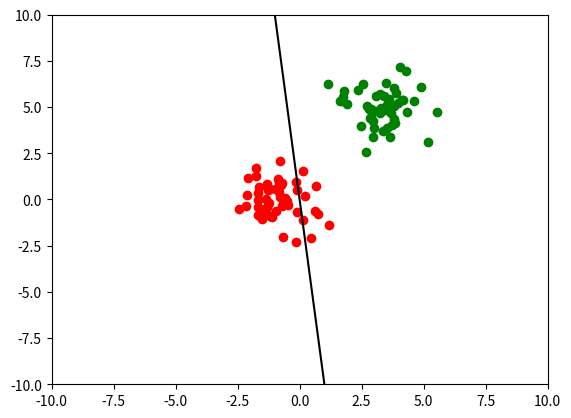

Python code for this plot:
"""
Tutorial Perceptron Simples
Referencia: 
Data: 17-07-2021
"""

# Libs
import numpy as np  
import matplotlib.pyplot as plt

# Generate random data
np.random.seed(1)
n = 50
c0 = np.random.randn(n, 2) + np.array([-1,0])
c1 = np.random.randn(n, 2) + np.array([3, 5])

X = np.vstack((c0,c1))
y = np.vstack((np.zeros((n,1)), np.ones((n,1))))

# Plot data 
fig = plt.figure()
ax = fig.add_subplot(1,1,1)
ind = y.ravel() == 1
plt.plot(X[ind, 0], X[ind, 1], 'go')
plt.plot(X[~ind, 0], X[~ind, 1], 'ro')
plt.xlim(-10, 10)
plt.ylim(-10, 10)
xlim = (-10, 10)
ylim = (-10, 10)

def predict(w, x):
    return int(np.dot(w.T, x) >= 0)
def get_line(w):
    x1 = np.linspace(xlim[0], xlim[1], 2)
    x2 = (-w[0] - w[1]*x1)/w[2]
    return x1, x2

w = np.array([0,10,1])
x1, x2 = get_line(w)
plt.plot(x1, x2, '-k')
plt.show()
